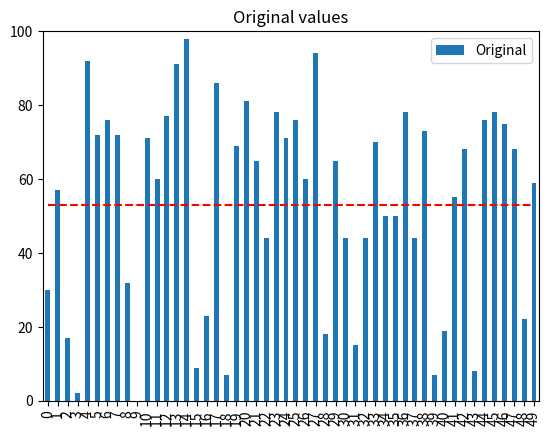
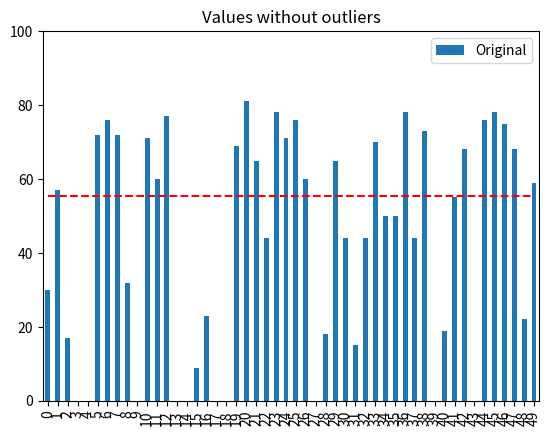
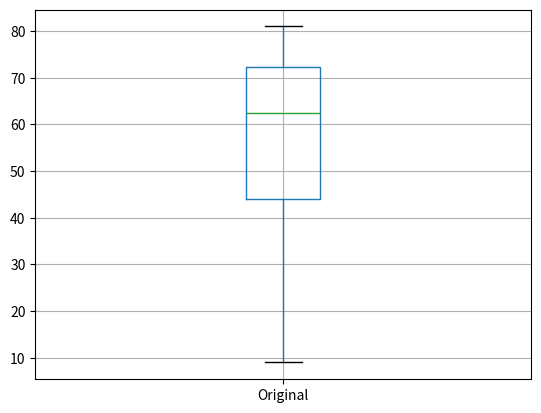

Here is the Python script that generated these plots, in order:
# -*- coding: utf-8 -*-
"""
@author: shernandezoa
"""

import numpy as np
import pandas as pd
import matplotlib.pyplot as plt
# from itertools import combinations


def top_subsets(vals, sizes=[1]):
    
    for size in sizes:
        
        
        
        pass
    
 
def remove_outliers(df, q=0.05):
    upper = df.quantile(1-q)
    lower = df.quantile(q)
    mask = (df < upper) & (df > lower)
    return df[mask]


def plt_pd(df: pd.DataFrame(), cols=[], title='Title', minval=0, maxval=1):
    plt.figure()
    df.plot.bar(ylim=[minval, maxval], title=title)
    plt.plot(np.full_like(df.to_numpy(), df.mean()), 'r--')
    

# --------------------------------------------------------------- #
minval = 0
maxval = 100
size = 50 

vals_np = np.random.randint(minval, maxval, size=size)
top_subsets(vals_np, [5])

# 

# vals_np = 

# 

vals_df = pd.DataFrame({'Original': vals_np}, index=np.arange(size))
vals_df2 = remove_outliers(vals_df, 0.1)


plt_pd(vals_df, ['Original'], 'Original values', minval, maxval)
plt_pd(vals_df2, ['Original'], 'Values without outliers', minval, maxval)

plt.figure()
vals_df2.boxplot()